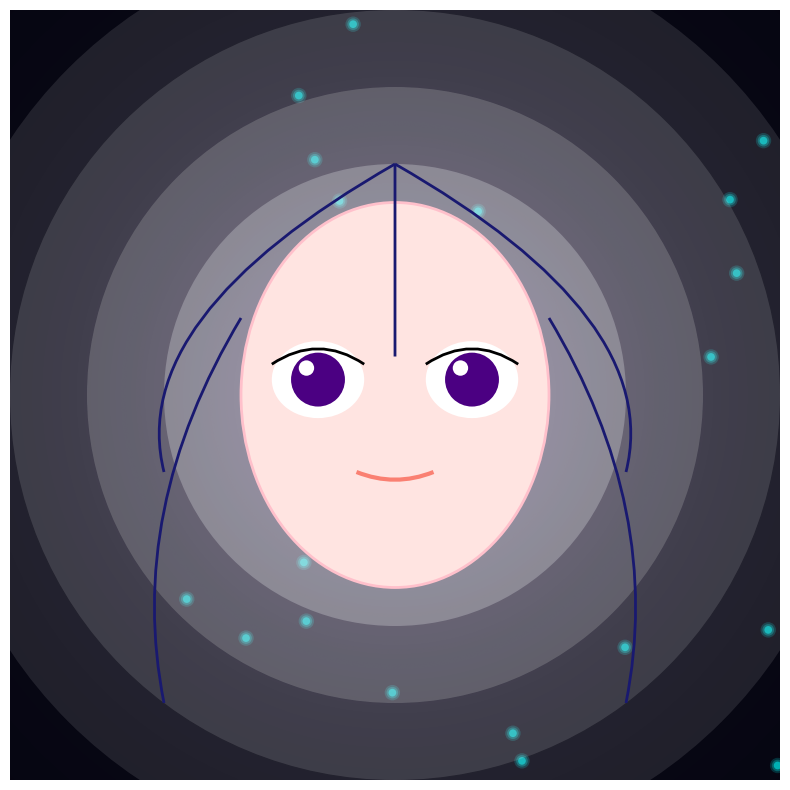

Here is the Python script that generated this plot:
"""
Math Artist (The Tool User)
===========================
"I do not forge the hammer. I wield it."

This module uses STANDARD LIBRARIES (Matplotlib) to generate high-quality art.
It demonstrates that Elysia can use existing tools efficiently instead of 
reinventing the wheel.
"""

import matplotlib.pyplot as plt
import matplotlib.patches as patches
import matplotlib.path as mpath
import numpy as np
import logging
import random
from pathlib import Path

logger = logging.getLogger("MathArtist")
logging.basicConfig(level=logging.INFO)

class MathArtist:
    def __init__(self):
        self.output_dir = Path("outputs/gallery")
        self.output_dir.mkdir(parents=True, exist_ok=True)

    def create_atmosphere(self, ax, width, height, color_hex="#4B0082"):
        """
        Generates a procedural atmosphere (Radial Gradient) using Numpy.
        """
        # Create a grid of coordinates
        x = np.linspace(-1, 1, 500)
        y = np.linspace(-1, 1, 500)
        X, Y = np.meshgrid(x, y)
        
        # Radial Distance from center
        R = np.sqrt(X**2 + Y**2)
        
        # Light Falloff (Gaussian Glow)
        # Intensity = exp(-distance * factor)
        Z = np.exp(-3 * R)
        
        # Colorize (Map scalar Z to RGB alpha)
        # We overlay a solid color with varying alpha
        from matplotlib.colors import LinearSegmentedColormap
        
        # Custom Colormap: Transparent -> Color
        # Convert hex to rgb
        c_rgb = [int(color_hex[i:i+2], 16)/255 for i in (1, 3, 5)]
        
        # Build an RGBA image manually for control
        # Shape: (500, 500, 4)
        img = np.zeros((500, 500, 4))
        img[:,:,0] = c_rgb[0] # R
        img[:,:,1] = c_rgb[1] # G
        img[:,:,2] = c_rgb[2] # B
        img[:,:,3] = Z * 0.8  # Alpha (Max 0.8 opacity)
        
        # Render the atmosphere image
        ax.imshow(img, extent=[0, width, 0, height], zorder=0, interpolation='bicubic')

    def add_glow_point(self, ax, x, y, radius, color, layers=10):
        """
        Simulates a glowing point light by stacking translucent circles.
        Vector-based Bloom.
        """
        for i in range(layers):
            # Outer layers are larger and more transparent
            r = radius * (1 + i * 0.5)
            alpha = 0.5 / (i + 1) # Decay
            circle = patches.Circle((x, y), radius=r, fc=color, alpha=alpha, zorder=5)
            ax.add_patch(circle)
        
    def create_character(self, name: str):
        """
        Uses Matplotlib to draw a character with ATMOSPHERE and LIGHT.
        """
        logger.info(f"🎨 Plotting Luminous Character: {name}...")
        
        # 1. Setup Canvas (High DPI for quality)
        fig, ax = plt.subplots(figsize=(10, 10), dpi=300)
        ax.set_aspect('equal')
        ax.set_xlim(0, 100)
        ax.set_ylim(0, 100)
        ax.axis('off') # Hide axes
        
        # Background: Deep Void
        ax.set_facecolor('#050510') 
        rect = patches.Rectangle((0,0), 100, 100, fc='#050510', zorder=-1)
        ax.add_patch(rect)
        
        # 2. Add Atmosphere (The Aura)
        self.create_atmosphere(ax, 100, 100, color_hex="#9370DB") # Medium Purple Aura
        
        # 3. Add Point Lights (floaty particles)
        for _ in range(20):
            lx, ly = random.uniform(0, 100), random.uniform(0, 100)
            self.add_glow_point(ax, lx, ly, radius=0.5, color="#00FFFF", layers=3)


        # 4. The Face (Lit from below)
        face = patches.Ellipse((50, 50), width=40, height=50, angle=0, 
                               fc='#FFE4E1', ec='#FFC0CB', lw=2, zorder=10)
        ax.add_patch(face)
        
        # 5. The Eyes (Complex Patches)
        self._add_eye(ax, 40, 52) # Left
        self._add_eye(ax, 60, 52) # Right
        
        # 6. The Mouth (Path)
        verts = [
            (45, 40), # Start
            (50, 38), # Control
            (55, 40), # End
        ]
        codes = [mpath.Path.MOVETO, mpath.Path.CURVE3, mpath.Path.CURVE3]
        path = mpath.Path(verts, codes)
        patch = patches.PathPatch(path, fc='none', ec='#FA8072', lw=3, zorder=11)
        ax.add_patch(patch)
        
        # 7. The Hair (Bezier Curves - The "Flow")
        self._add_hair_strand(ax, 50, 80, 20, 40, -20) # Left Bang
        self._add_hair_strand(ax, 50, 80, 80, 40, 20)  # Right Bang
        self._add_hair_strand(ax, 50, 80, 50, 55, 0)   # Center Bang
        
        # Side Hair
        self._add_hair_strand(ax, 30, 60, 20, 10, -10)
        self._add_hair_strand(ax, 70, 60, 80, 10, 10)

        # 8. Add Foreground Bloom (Magical Finish)
        self.add_glow_point(ax, 50, 50, radius=20, color="#FFFFFF", layers=5)

        # 9. Save
        path = self.output_dir / f"{name}.png"
        plt.savefig(path, facecolor='#050510', bbox_inches='tight')
        plt.close(fig)
        
        logger.info(f"✨ Masterpiece Plot Complete: {path}")
        return str(path)

    def _add_eye(self, ax, x, y):
        # Sclera
        sclera = patches.Ellipse((x, y), width=12, height=10, fc='white', ec='none', zorder=11)
        ax.add_patch(sclera)
        
        # Iris
        iris = patches.Circle((x, y), radius=3.5, fc='#4B0082', zorder=12)
        ax.add_patch(iris)
        
        # Highlights
        h1 = patches.Circle((x-1.5, y+1.5), radius=1.0, fc='white', zorder=13)
        ax.add_patch(h1)
        
        # Lashes
        verts = [(x-6, y+2), (x, y+6), (x+6, y+2)]
        codes = [mpath.Path.MOVETO, mpath.Path.CURVE3, mpath.Path.CURVE3]
        path = mpath.Path(verts, codes)
        patch = patches.PathPatch(path, fc='none', ec='black', lw=2, zorder=14)
        ax.add_patch(patch)

    def _add_hair_strand(self, ax, sx, sy, ex, ey, curve_x):
        """Draws a hair strand using quadratic bezier."""
        ctrl_x = (sx + ex) / 2 + curve_x
        ctrl_y = (sy + ey) / 2
        verts = [(sx, sy), (ctrl_x, ctrl_y), (ex, ey)]
        codes = [mpath.Path.MOVETO, mpath.Path.CURVE3, mpath.Path.CURVE3]
        path = mpath.Path(verts, codes)
        patch = patches.PathPatch(path, fc='none', ec='#191970', lw=2, zorder=15)
        ax.add_patch(patch)

if __name__ == "__main__":
    artist = MathArtist()
    artist.create_character("elysia_aura_plot")
